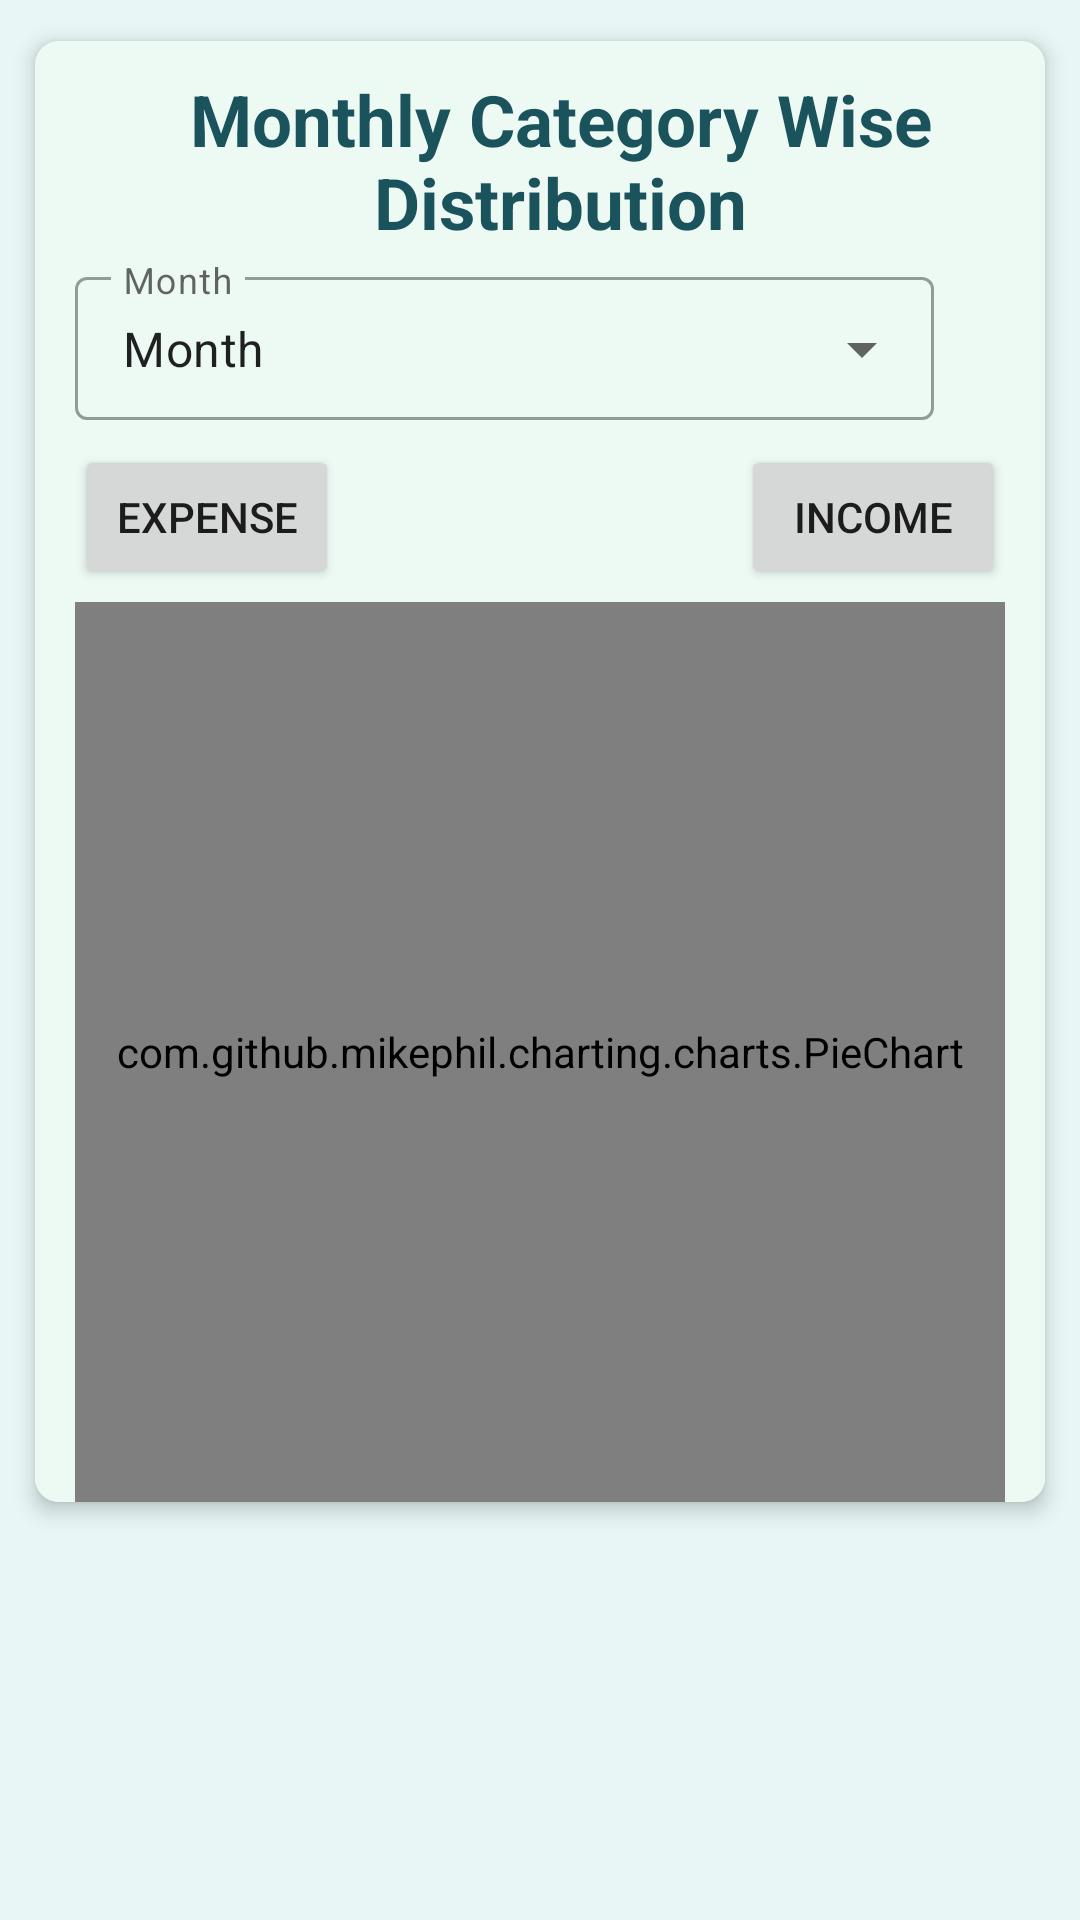

The Android layout XML behind this screen, and the referenced resources:
<!-- AndroidManifest.xml: application theme Theme.SpentWise -->
<!-- res/layout/fragment_pie_chart_tab.xml -->
<?xml version="1.0" encoding="utf-8"?>
<FrameLayout xmlns:android="http://schemas.android.com/apk/res/android"
    xmlns:app="http://schemas.android.com/apk/res-auto"
    xmlns:tools="http://schemas.android.com/tools"
    android:id="@+id/pieChartFragment_frameLayout"
    style="@style/LayoutTheme_level_0"
    android:layout_width="match_parent"
    android:layout_height="match_parent"
    tools:context=".fragments.PieChartTabFragment">

    <androidx.cardview.widget.CardView
        android:id="@+id/pieChartFragment_scrollview"
        style="@style/MyCardViewTheme"
        android:layout_width="match_parent"
        android:layout_height="wrap_content">

        <androidx.constraintlayout.widget.ConstraintLayout
            android:id="@+id/pieChartFragment_constraintLayout"
            style="@style/LayoutTheme_level_1"
            android:layout_width="match_parent"
            android:layout_height="match_parent">

            <androidx.constraintlayout.widget.Guideline
                android:id="@+id/pieChartFragment_hgl_1"
                android:layout_width="wrap_content"
                android:layout_height="wrap_content"
                android:orientation="horizontal"
                app:layout_constraintGuide_begin="10dp" />

            <androidx.constraintlayout.widget.Guideline
                android:id="@+id/pieChartFragment_vgl_1"
                android:layout_width="wrap_content"
                android:layout_height="wrap_content"
                android:orientation="vertical"
                app:layout_constraintGuide_percent="0.04" />

            <androidx.constraintlayout.widget.Guideline
                android:id="@+id/pieChartFragment_vgl_2"
                android:layout_width="wrap_content"
                android:layout_height="wrap_content"
                android:orientation="vertical"
                app:layout_constraintGuide_percent="0.96" />

            <androidx.constraintlayout.widget.Guideline
                android:id="@+id/pieChartFragment_hgl_2"
                android:layout_width="wrap_content"
                android:layout_height="wrap_content"
                android:orientation="horizontal"
                app:layout_constraintGuide_begin="70dp" />

            <androidx.constraintlayout.widget.Guideline
                android:id="@+id/pieChartFragment_vgl_3"
                android:layout_width="wrap_content"
                android:layout_height="wrap_content"
                android:orientation="vertical"
                app:layout_constraintGuide_percent="0.15" />

            <androidx.constraintlayout.widget.Guideline
                android:id="@+id/pieChartFragment_vgl_4"
                android:layout_width="wrap_content"
                android:layout_height="wrap_content"
                android:orientation="vertical"
                app:layout_constraintGuide_percent="0.89" />

            <TextView
                android:id="@+id/pieChartFragment_title"
                style="@style/TextViewThemeCenterBlackBold"
                android:layout_width="0dp"
                android:layout_height="0dp"
                android:text="@string/pieChartFragment_titleLabel"
                app:layout_constraintBottom_toTopOf="@+id/pieChartFragment_hgl_2"
                app:layout_constraintEnd_toStartOf="@+id/pieChartFragment_vgl_4"
                app:layout_constraintStart_toStartOf="@+id/pieChartFragment_vgl_3"
                app:layout_constraintTop_toTopOf="@+id/pieChartFragment_hgl_1" />

            <com.github.mikephil.charting.charts.PieChart
                android:id="@+id/pieChartFragment_pieChart"
                android:layout_width="0dp"
                android:layout_height="300dp"
                app:layout_constraintEnd_toStartOf="@+id/pieChartFragment_vgl_2"
                app:layout_constraintStart_toStartOf="@+id/pieChartFragment_vgl_1"
                app:layout_constraintTop_toTopOf="@+id/pieChartFragment_hgl_3" />

            <Button
                android:id="@+id/pieChartFragment_btn_debit"
                android:layout_width="wrap_content"
                android:layout_height="wrap_content"
                android:text="@string/pieChartFragment_btn_debitLabel"
                app:layout_constraintBottom_toTopOf="@+id/pieChartFragment_hgl_3"
                app:layout_constraintStart_toStartOf="@+id/pieChartFragment_vgl_1"
                app:layout_constraintTop_toTopOf="@+id/pieChartFragment_hgl_4" />

            <Button
                android:id="@+id/pieChartFragment_btn_credit"
                android:layout_width="wrap_content"
                android:layout_height="wrap_content"
                android:text="@string/pieChartFragment_btn_creditLabel"
                app:layout_constraintBottom_toTopOf="@+id/pieChartFragment_hgl_3"
                app:layout_constraintEnd_toStartOf="@+id/pieChartFragment_vgl_2"
                app:layout_constraintTop_toTopOf="@+id/pieChartFragment_hgl_4" />

            <com.google.android.material.textfield.TextInputLayout
                android:id="@+id/pieChartFragment_til_month"
                style="@style/Widget.MaterialComponents.TextInputLayout.OutlinedBox.Dense.ExposedDropdownMenu"
                android:layout_width="0dp"
                android:layout_height="wrap_content"
                android:hint="@string/pieChartFragment_til_monthLabel"
                app:hintEnabled="true"
                app:layout_constraintBottom_toTopOf="@+id/pieChartFragment_hgl_4"
                app:layout_constraintEnd_toStartOf="@+id/pieChartFragment_vgl_4"
                app:layout_constraintStart_toStartOf="@+id/pieChartFragment_vgl_1"
                app:layout_constraintTop_toTopOf="@+id/pieChartFragment_hgl_2">

                <AutoCompleteTextView
                    android:id="@+id/pieChartFragment_atv_month"
                    android:layout_width="match_parent"
                    android:layout_height="wrap_content"
                    android:layout_weight="1"
                    android:inputType="none"
                    android:text="@string/pieChartFragment_til_monthLabel" />
            </com.google.android.material.textfield.TextInputLayout>

            <androidx.constraintlayout.widget.Guideline
                android:id="@+id/pieChartFragment_hgl_3"
                android:layout_width="wrap_content"
                android:layout_height="wrap_content"
                android:orientation="horizontal"
                app:layout_constraintGuide_begin="187dp" />

            <androidx.constraintlayout.widget.Guideline
                android:id="@+id/pieChartFragment_hgl_4"
                android:layout_width="wrap_content"
                android:layout_height="wrap_content"
                android:orientation="horizontal"
                app:layout_constraintGuide_begin="130dp" />

        </androidx.constraintlayout.widget.ConstraintLayout>
    </androidx.cardview.widget.CardView>

</FrameLayout>
<!-- resources referenced by this layout -->
<resources>
  <string name="pieChartFragment_btn_creditLabel">Income</string>
  <string name="pieChartFragment_btn_debitLabel">Expense</string>
  <string name="pieChartFragment_til_monthLabel">Month</string>
  <string name="pieChartFragment_titleLabel">Monthly Category Wise Distribution</string>
  <style name="LayoutTheme_level_0">
          <item name="android:background">@color/layout_color_level_0</item>
      </style>
  <style name="LayoutTheme_level_1">
          <item name="android:background">@color/layout_color_level_1</item>
      </style>
  <style name="MyCardViewTheme">
          <item name="android:layout_margin">5dp</item>
          <item name="cardBackgroundColor">@color/white</item>
          <item name="cardCornerRadius">8dp</item>
          <item name="cardElevation">4dp</item>
          <item name="cardPreventCornerOverlap">true</item>
          <item name="cardUseCompatPadding">true</item>
      </style>
  <style name="TextViewThemeCenterBlackBold">
          <item name="android:autoSizeTextType">uniform</item>
          <item name="android:gravity">center_horizontal|center_vertical</item>
          <item name="android:textColor">@color/app_primary_color</item>
          <item name="android:textStyle">bold</item>
          <item name="autoSizeMaxTextSize">100sp</item>
          <item name="autoSizeMinTextSize">20sp</item>
          <item name="autoSizeStepGranularity">2sp</item>
      </style>
  <style name="Theme.SpentWise" parent="Theme.MaterialComponents.Light.NoActionBar">
          
          <item name="colorPrimary">@color/app_primary_color</item>
          <item name="colorPrimaryVariant">@color/cyan</item>
          <item name="colorOnPrimary">@color/layout_color_level_0</item>
          
          <item name="colorSecondary">@color/red</item>
          <item name="colorSecondaryVariant">@color/blue</item>
          <item name="colorOnSecondary">@color/layout_color_level_2</item>
          
          <item name="android:statusBarColor" tools:targetApi="l">?attr/colorPrimaryVariant</item>
          
          <item name="android:itemBackground">@color/layout_color_level_2</item>
          
          <item name="actionOverflowButtonStyle">@style/MyTheme</item>
  
      </style>
  <color name="layout_color_level_0">@color/light_sea_green</color>
  <color name="layout_color_level_1">@color/lighter_sea_green</color>
  <color name="white">#FFFFFFFF</color>
  <color name="app_primary_color">@color/sea_green</color>
  <color name="cyan">#4ECDC4</color>
  <color name="red">#DF0727</color>
  <color name="blue">#3E5EFF</color>
  <color name="layout_color_level_2">@color/lightest_sea_green</color>
  <style name="MyTheme" parent="android:style/Widget.Holo.ActionButton.Overflow">
          <item name="android:src">@drawable/util_navbar_more</item>
      </style>
  <color name="light_sea_green">#e8f7f6</color>
  <color name="lighter_sea_green">#edf9f3</color>
  <color name="sea_green">#1A535C</color>
  <color name="lightest_sea_green">#f1faf6</color>
  <!-- drawable util_navbar_more (drawable) -->
  <vector android:height="24dp"
      android:viewportHeight="24" android:viewportWidth="24"
      android:width="24dp" xmlns:android="http://schemas.android.com/apk/res/android">
      <path android:fillColor="@color/layout_color_level_2" android:pathData="M12,8c1.1,0 2,-0.9 2,-2s-0.9,-2 -2,-2 -2,0.9 -2,2 0.9,2 2,2zM12,10c-1.1,0 -2,0.9 -2,2s0.9,2 2,2 2,-0.9 2,-2 -0.9,-2 -2,-2zM12,16c-1.1,0 -2,0.9 -2,2s0.9,2 2,2 2,-0.9 2,-2 -0.9,-2 -2,-2z"/>
  </vector>
</resources>
